Image classification data set "dataset" (ErvinCaraval/Redes-Neuronales-Proyecto-Practico on GitHub). Class labels (6): hoja amarilla, mosaic disease, roya, sanas, secas, tizon bacteriano.

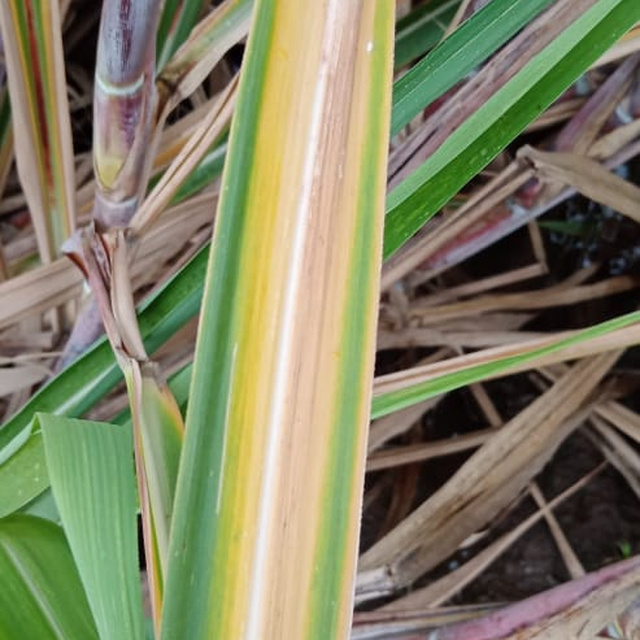
Label: hoja amarilla

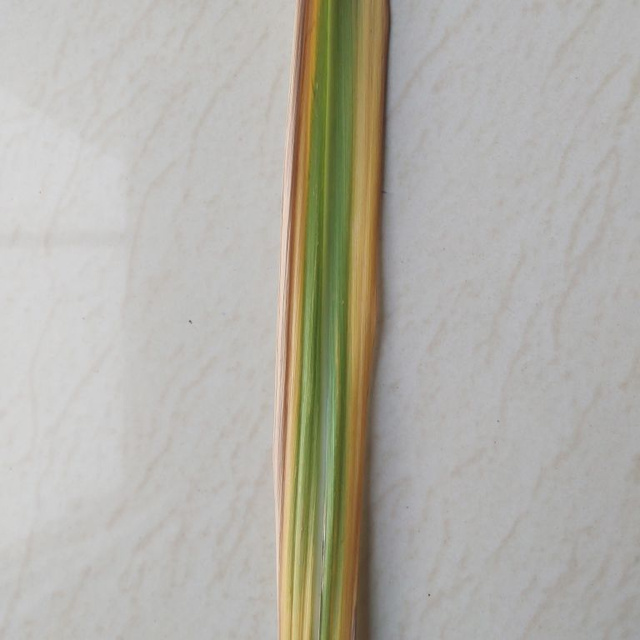
Label: hoja amarilla

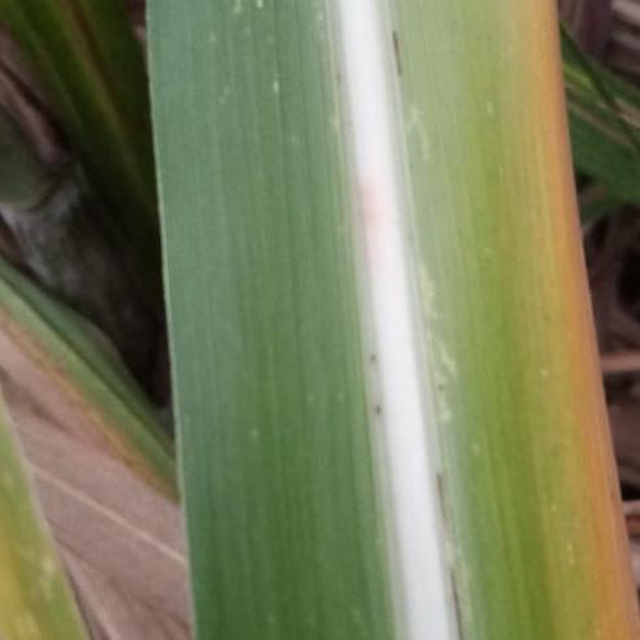
Label: hoja amarilla

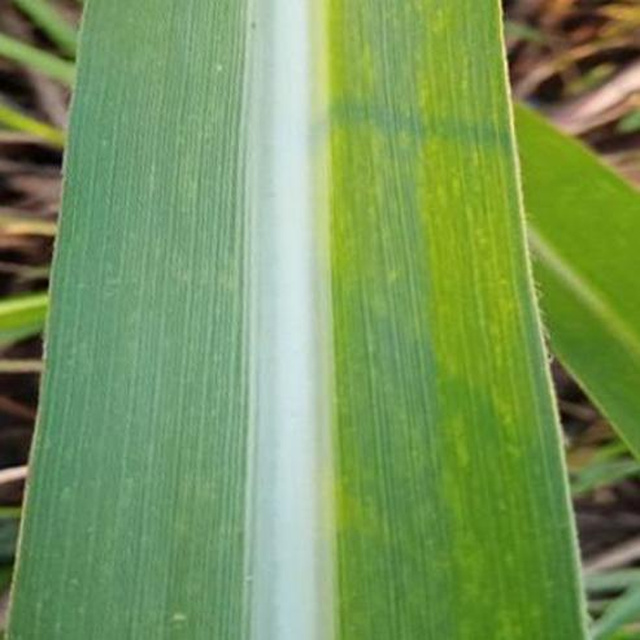
Label: mosaic disease

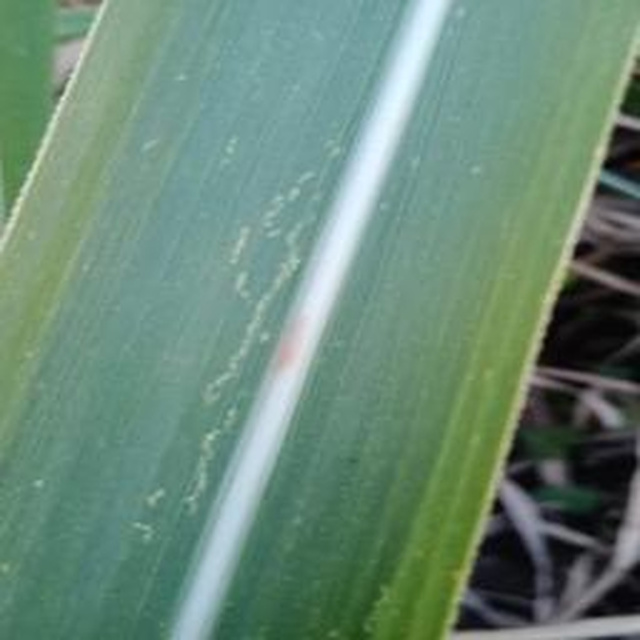
Label: mosaic disease

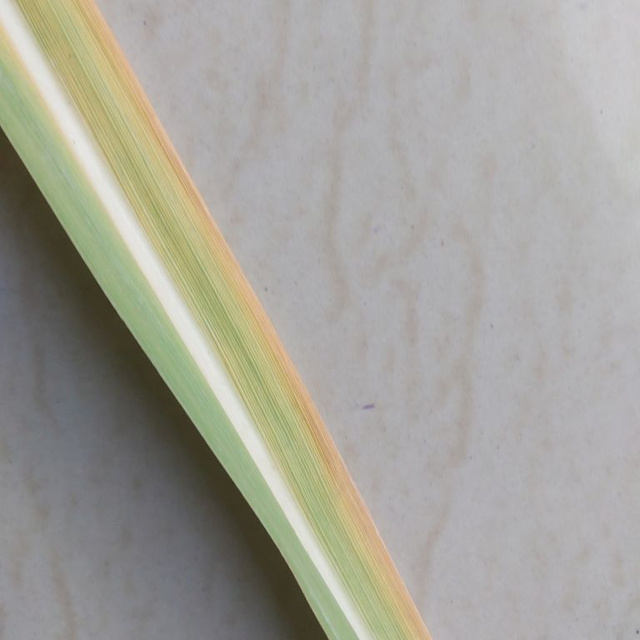
Label: hoja amarilla
